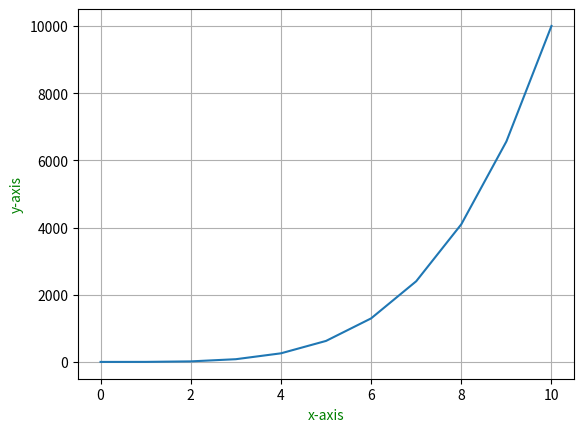

Generate this figure with matplotlib:
import matplotlib.pyplot as plt
plt.figure()
e=[]
for x in range(0,11):
    y=x**4+5
    e.append(y)
plt.plot(e)
plt.xlabel("x-axis",color='green')
plt.ylabel('y-axis',color='green')
plt.grid()
plt.show()
plt.show()
